Run: headless pygame with SDL's dummy video driver; simulated clock (each Clock.tick advances the game by its frame time, no real sleeping); random seed 0; keys injected as events and as key.get_pressed() state; mouse plan: one left click at the window centre at the start of phase 2, then a move to the lower-right quarter at the start of phase 3.
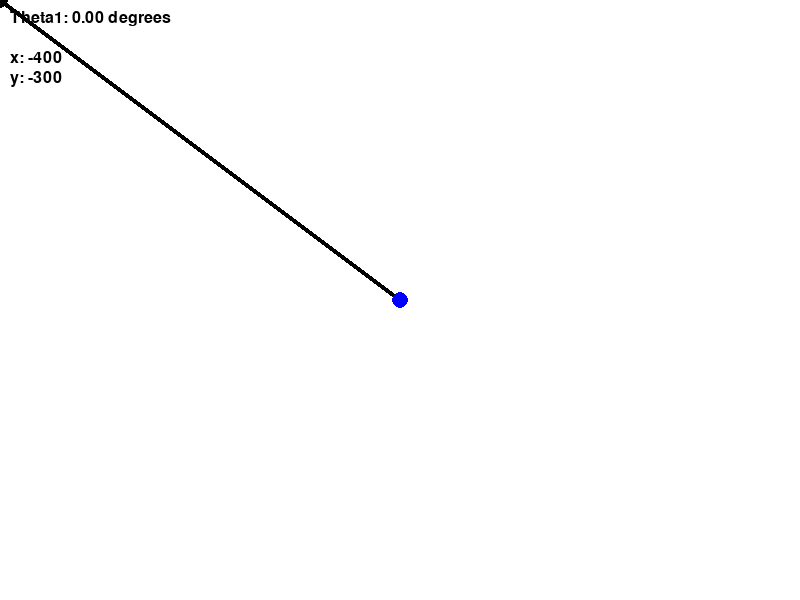
Frame 1 of 4 · flips 1–60 · no input
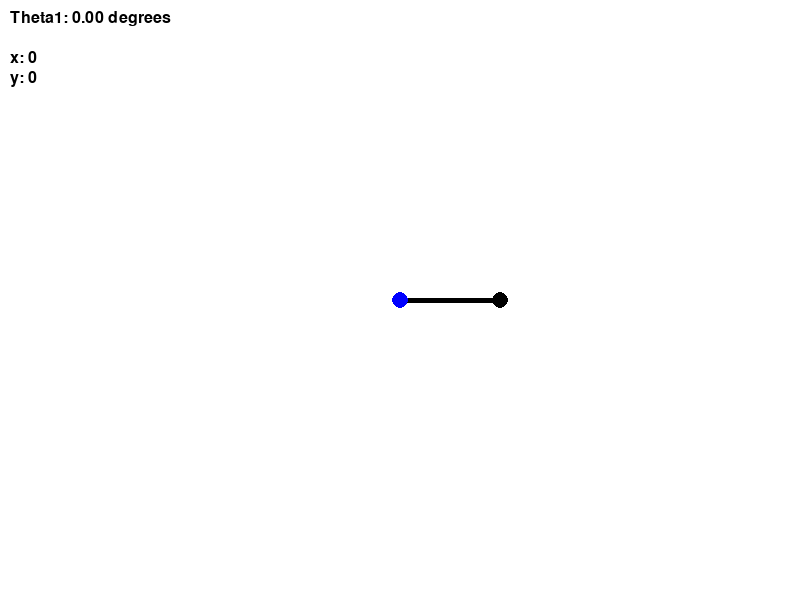
Frame 2 of 4 · flips 61–180 · clicked the window centre · tapped SPACE, RETURN · held RIGHT (→), D
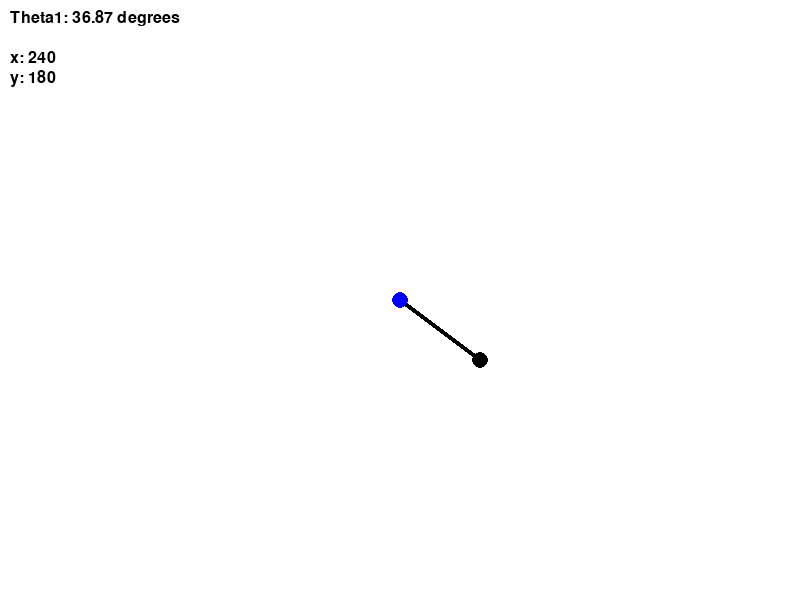
Frame 3 of 4 · flips 181–300 · moved the mouse to the lower-right quarter · held DOWN (↓), S
Frame 4 of 4 · flips 301–420 · held LEFT (←), A, UP (↑), W · screen unchanged from frame 3, image omitted

The pygame program that drew these frames:

import sys
import math
import pygame

class OneLinkSystem:
    def __init__(self, length):
        pygame.init()
        self.width, self.height = 800, 600
        self.screen = pygame.display.set_mode((self.width, self.height))
        pygame.display.set_caption('One-Link System Animation')
        self.black = (0, 0, 0)
        self.white = (255, 255, 255)
        self.blue = (0, 0, 255)
        self.link_length = length
        self.x1, self.y1 = 0, 0
        self.theta1 = 0
        self.font = pygame.font.SysFont(None, 24)
        self.prev_mouse_pos = (0, 0)

    def calculate_inverse_kinematics(self, x, y):
        x_diff = x - self.width // 2
        y_diff = y - self.height // 2
        self.theta1 = math.degrees(math.atan2(y_diff, x_diff))

    def run(self):
        running = True
        while running:
            for event in pygame.event.get():
                if event.type == pygame.QUIT:
                    running = False

            mouse_x, mouse_y = pygame.mouse.get_pos()

            if (mouse_x, mouse_y) != self.prev_mouse_pos:
                self.prev_mouse_pos = (mouse_x, mouse_y)
                self.calculate_inverse_kinematics(mouse_x, mouse_y)

                theta1_rad = math.radians(self.theta1)
                self.x1 = self.link_length * math.cos(theta1_rad) + self.width // 2
                self.y1 = self.link_length * math.sin(theta1_rad) + self.height // 2

            self.screen.fill(self.white)
            pygame.draw.line(self.screen, self.black, (self.width // 2, self.height // 2), (self.x1, self.y1), 5)
            pygame.draw.circle(self.screen, self.blue, (self.width // 2, self.height // 2), 8)
            pygame.draw.circle(self.screen, self.black, (int(self.x1), int(self.y1)), 8)

            text_x = self.font.render(f"x: {mouse_x - self.width // 2}", True, self.black)
            text_y = self.font.render(f"y: {mouse_y - self.height // 2}", True, self.black)
            text_theta1 = self.font.render(f"Theta1: {(self.theta1):.2f} degrees", True, self.black)

            self.screen.blit(text_x, (10, 50))
            self.screen.blit(text_y, (10, 70))
            self.screen.blit(text_theta1, (10, 10))

            pygame.display.flip()

        pygame.quit()
        sys.exit()

# Usage
if __name__ == "__main__":
    one_link_system = OneLinkSystem(100)  # Set your desired link length here
    one_link_system.run()
